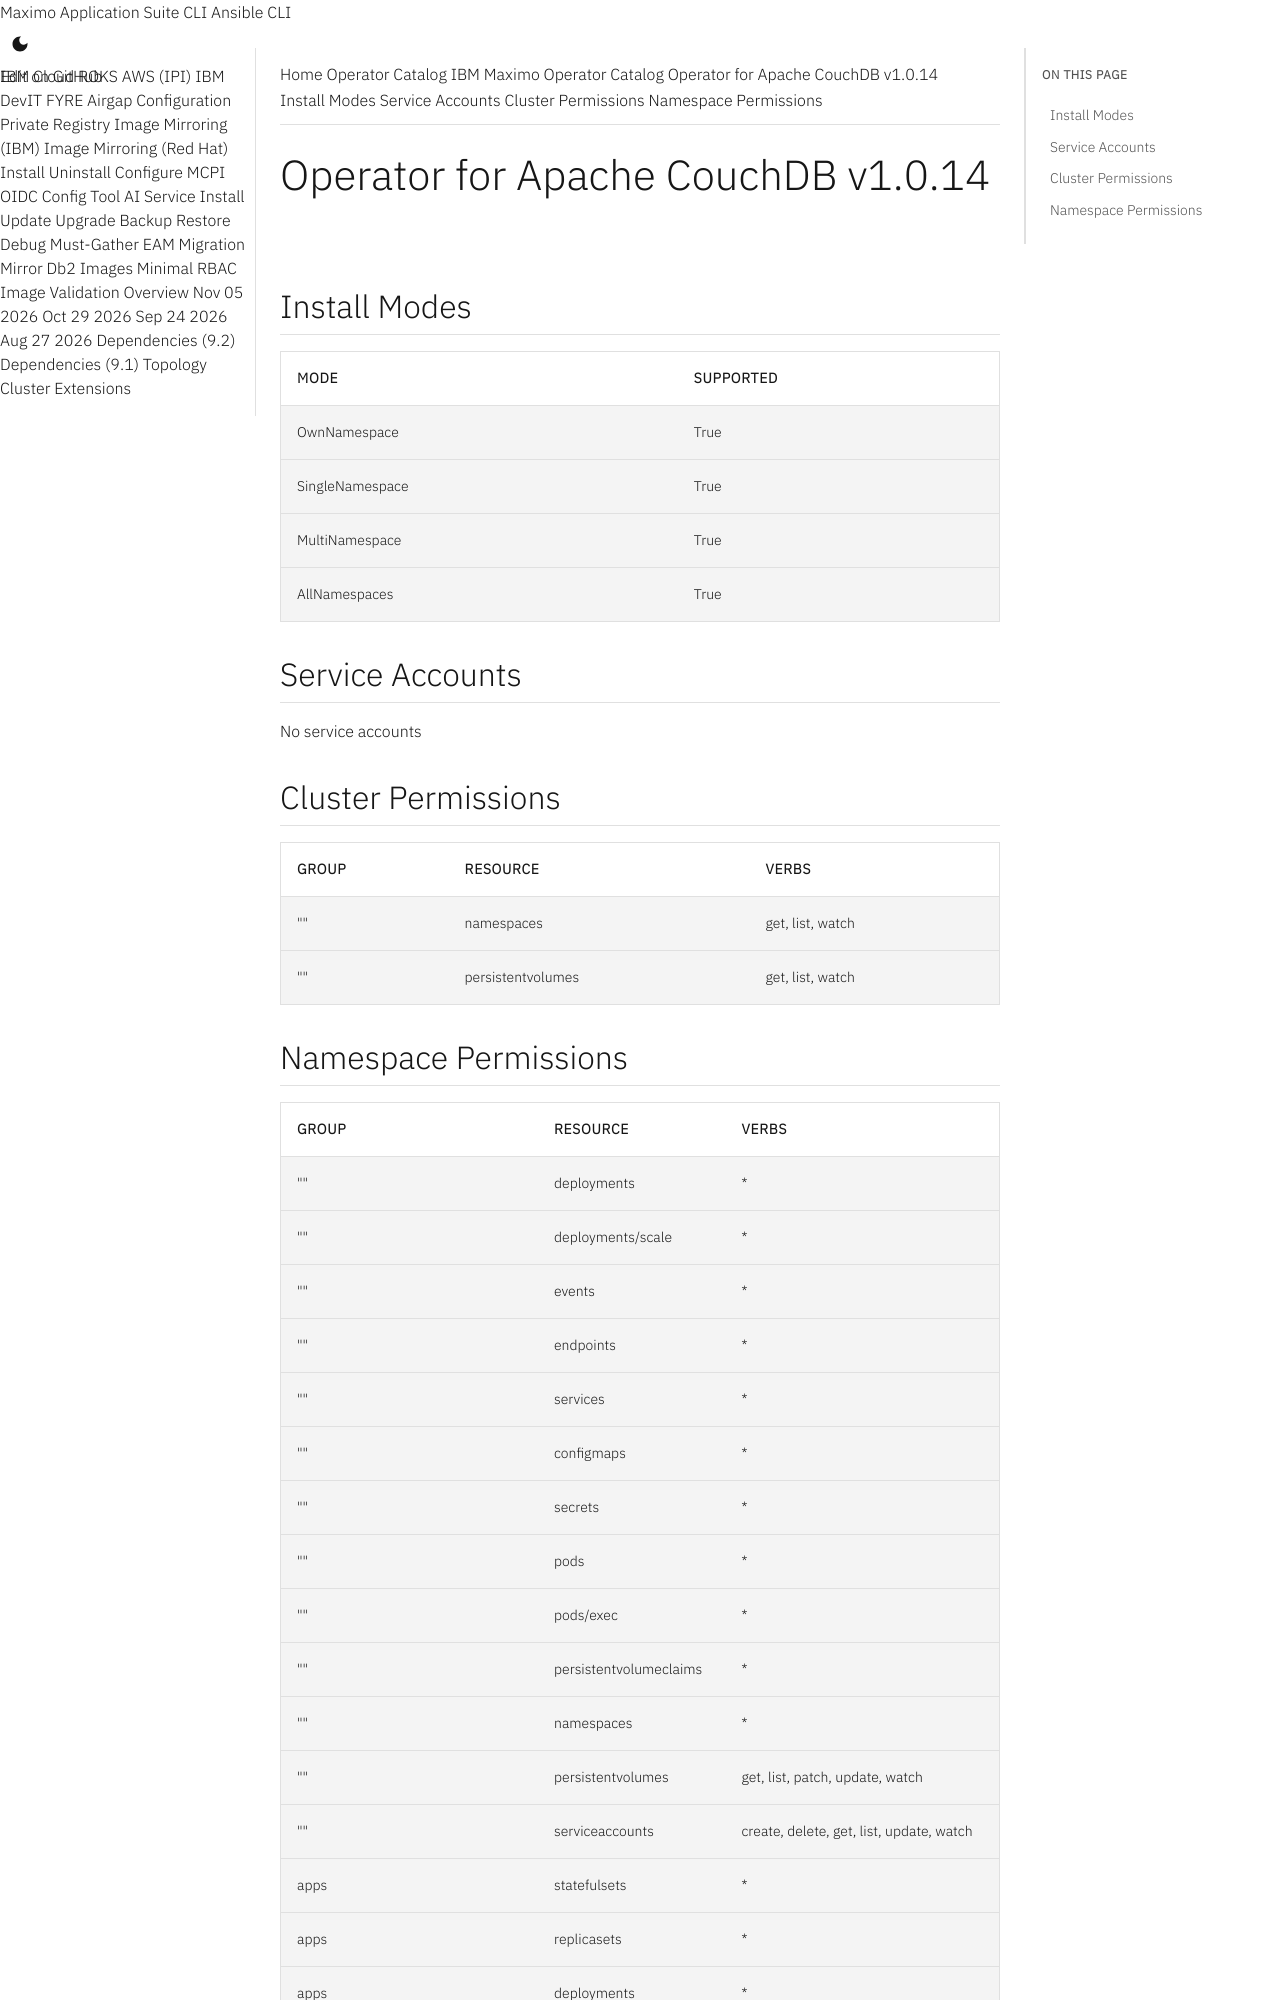

repository: ibm-mas/cli · page: catalogs/packages/couchdb-operator/1.0.14/index.html · generator: mkdocs

extra_breadcrumb_title_1: Operator Catalog
extra_breadcrumb_title_2: IBM Maximo Operator Catalog
extra_breadcrumb_url_2: ../../../
nav_title: Operator Catalog

Operator for Apache CouchDB v1.0.14
================================================================================

Install Modes
--------------------------------------------------------------------------------
| Mode                 | Supported |
| :------------------- | :-------- |
| OwnNamespace         | True      |
| SingleNamespace      | True      |
| MultiNamespace       | True      |
| AllNamespaces        | True      |

Service Accounts
--------------------------------------------------------------------------------
No service accounts

Cluster Permissions
--------------------------------------------------------------------------------
| Group                                    | Resource                                 | Verbs                                                                            |
| :--------------------------------------- | :--------------------------------------- | :------------------------------------------------------------------------------- |
| ""                                       | namespaces                               | get, list, watch                                                                 |
| ""                                       | persistentvolumes                        | get, list, watch                                                                 |
